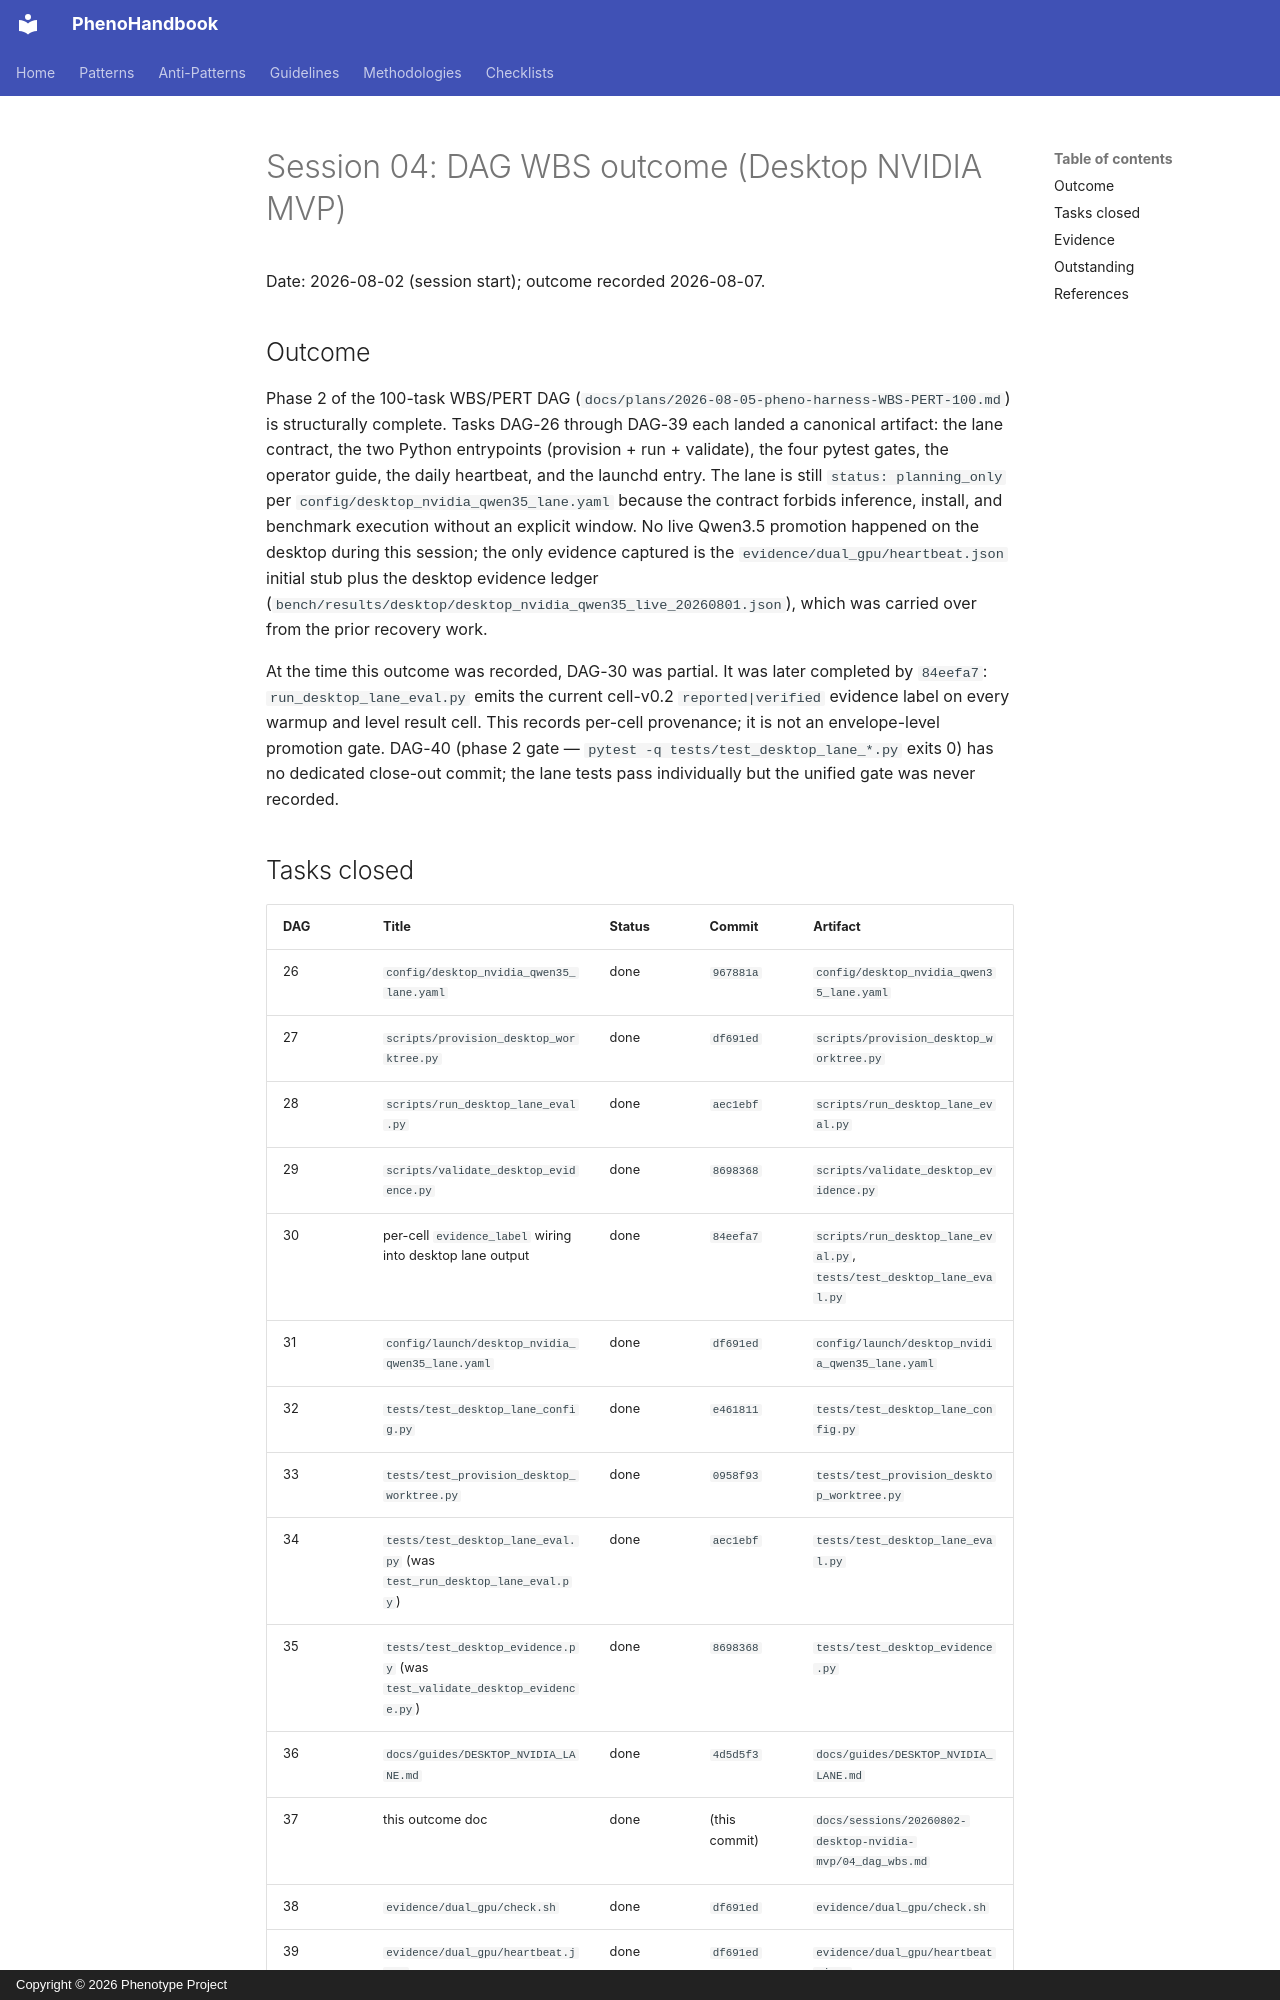

repository: KooshaPari/PhenoShared · page: sessions/20260802-desktop-nvidia-mvp/04_dag_wbs/index.html · generator: mkdocs · copyright: Copyright © 2026 Phenotype Project

# Session 04: DAG WBS outcome (Desktop NVIDIA MVP)

Date: 2026-08-02 (session start); outcome recorded 2026-08-07.

## Outcome

Phase 2 of the 100-task WBS/PERT DAG (`docs/plans/2026-08-05-pheno-harness-WBS-PERT-100.md`)
is structurally complete. Tasks DAG-26 through DAG-39 each landed a
canonical artifact: the lane contract, the two Python entrypoints
(provision + run + validate), the four pytest gates, the operator guide,
the daily heartbeat, and the launchd entry. The lane is still
`status: planning_only` per `config/desktop_nvidia_qwen35_lane.yaml`
because the contract forbids inference, install, and benchmark execution
without an explicit window. No live Qwen3.5 promotion happened on the
desktop during this session; the only evidence captured is the
`evidence/dual_gpu/heartbeat.json` initial stub plus the desktop
evidence ledger (`bench/results/desktop/desktop_nvidia_qwen35_live_20260801.json`),
which was carried over from the prior recovery work.

At the time this outcome was recorded, DAG-30 was partial. It was later
completed by `84eefa7`: `run_desktop_lane_eval.py` emits the current
cell-v0.2 `reported|verified` evidence label on every warmup and level
result cell. This records per-cell provenance; it is not an envelope-level
promotion gate. DAG-40
(phase 2 gate — `pytest -q tests/test_desktop_lane_*.py` exits 0) has no
dedicated close-out commit; the lane tests pass individually but the
unified gate was never recorded.
